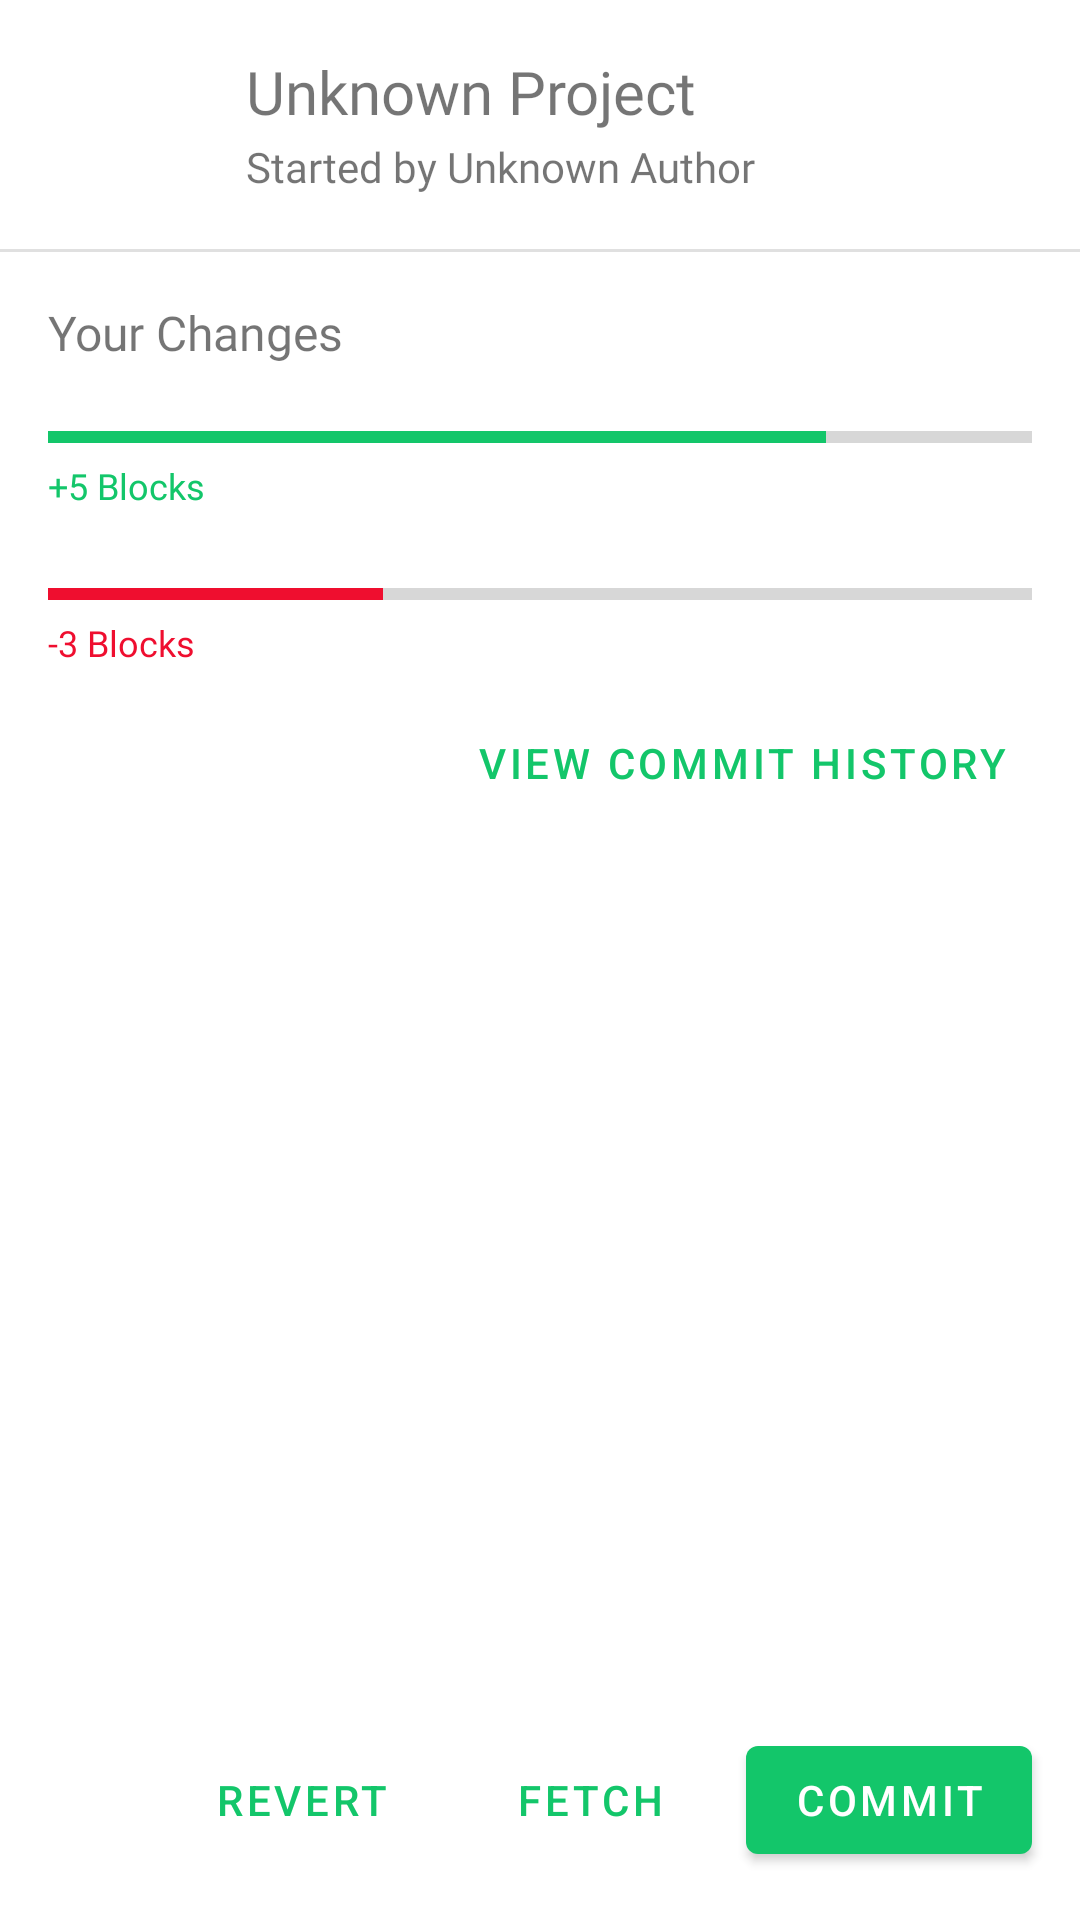

Here is an Android app screen rendered from its layout file. Give the layout XML and the strings, colors and styles it references.
<!-- AndroidManifest.xml: application theme Theme.SketchCollab -->
<!-- res/layout/activity_collaborate.xml -->
<?xml version="1.0" encoding="utf-8"?>
<androidx.constraintlayout.widget.ConstraintLayout xmlns:android="http://schemas.android.com/apk/res/android"
    xmlns:app="http://schemas.android.com/apk/res-auto"
    xmlns:tools="http://schemas.android.com/tools"
    android:layout_width="match_parent"
    android:layout_height="match_parent"
    tools:context=".CollaborateActivity">

    <androidx.constraintlayout.widget.ConstraintLayout
        android:id="@+id/constraintLayout4"
        android:layout_width="0dp"
        android:layout_height="wrap_content"
        android:layout_marginTop="1dp"
        app:layout_constraintEnd_toEndOf="parent"
        app:layout_constraintStart_toStartOf="parent"
        app:layout_constraintTop_toTopOf="parent">

        <ImageView
            android:id="@+id/imageView2"
            android:layout_width="50dp"
            android:layout_height="50dp"
            android:layout_marginStart="16dp"
            android:layout_marginTop="16dp"
            android:layout_marginBottom="16dp"
            android:tint="#000000"
            app:layout_constraintBottom_toBottomOf="parent"
            app:layout_constraintStart_toStartOf="parent"
            app:layout_constraintTop_toTopOf="parent"
            app:srcCompat="@drawable/ic_projects" />

        <TextView
            android:id="@+id/textView6"
            android:layout_width="0dp"
            android:layout_height="wrap_content"
            android:layout_marginStart="16dp"
            android:layout_marginEnd="16dp"
            android:fontFamily="@font/manrope_extrabold"
            android:maxLines="1"
            android:text="Unknown Project"
            android:textSize="20sp"
            app:layout_constraintEnd_toEndOf="parent"
            app:layout_constraintStart_toEndOf="@+id/imageView2"
            app:layout_constraintTop_toTopOf="@+id/imageView2" />

        <TextView
            android:id="@+id/textView7"
            android:layout_width="0dp"
            android:layout_height="wrap_content"
            android:layout_marginStart="16dp"
            android:layout_marginEnd="16dp"
            android:layout_marginBottom="16dp"
            android:fontFamily="@font/manrope_medium"
            android:maxLines="1"
            android:text="Started by Unknown Author"
            app:layout_constraintBottom_toBottomOf="parent"
            app:layout_constraintEnd_toEndOf="parent"
            app:layout_constraintStart_toEndOf="@+id/imageView2"
            app:layout_constraintTop_toBottomOf="@+id/textView6" />
    </androidx.constraintlayout.widget.ConstraintLayout>

    <View
        android:id="@+id/divider"
        android:layout_width="409dp"
        android:layout_height="1dp"
        android:background="?android:attr/listDivider"
        app:layout_constraintEnd_toEndOf="parent"
        app:layout_constraintStart_toStartOf="parent"
        app:layout_constraintTop_toBottomOf="@+id/constraintLayout4" />

    <TextView
        android:id="@+id/textView11"
        android:layout_width="wrap_content"
        android:layout_height="wrap_content"
        android:layout_marginStart="16dp"
        android:layout_marginTop="16dp"
        android:text="Your Changes"
        android:fontFamily="@font/manrope_extrabold"
        android:textSize="16sp"
        app:layout_constraintStart_toStartOf="parent"
        app:layout_constraintTop_toBottomOf="@+id/divider" />

    <ProgressBar
        android:id="@+id/progressBar2"
        style="?android:attr/progressBarStyleHorizontal"
        android:layout_width="0dp"
        android:layout_height="wrap_content"
        android:layout_marginStart="16dp"
        android:layout_marginTop="16dp"
        android:layout_marginEnd="16dp"
        android:indeterminate="false"
        android:progress="79"
        android:progressTint="@color/colorPrimary"
        app:layout_constraintEnd_toEndOf="parent"
        app:layout_constraintStart_toStartOf="parent"
        app:layout_constraintTop_toBottomOf="@+id/textView11" />

    <TextView
        android:id="@+id/textView12"
        android:layout_width="wrap_content"
        android:layout_height="wrap_content"
        android:layout_marginStart="16dp"
        android:fontFamily="@font/manrope_extrabold"
        android:text="+5 Blocks"
        android:textColor="@color/colorPrimary"
        android:textSize="12sp"
        app:layout_constraintStart_toStartOf="parent"
        app:layout_constraintTop_toBottomOf="@+id/progressBar2" />

    <ProgressBar
        android:id="@+id/progressBar5"
        style="?android:attr/progressBarStyleHorizontal"
        android:layout_width="0dp"
        android:layout_height="wrap_content"
        android:layout_marginStart="16dp"
        android:layout_marginTop="20dp"
        android:layout_marginEnd="16dp"
        android:indeterminate="false"
        android:progress="34"
        android:progressTint="@color/colorAccent"
        app:layout_constraintEnd_toEndOf="parent"
        app:layout_constraintStart_toStartOf="parent"
        app:layout_constraintTop_toBottomOf="@+id/textView12" />

    <TextView
        android:id="@+id/textView13"
        android:layout_width="wrap_content"
        android:layout_height="wrap_content"
        android:layout_marginStart="16dp"
        android:fontFamily="@font/manrope_extrabold"
        android:text="-3 Blocks"
        android:textColor="@color/colorAccent"
        android:textSize="12sp"
        app:layout_constraintStart_toStartOf="parent"
        app:layout_constraintTop_toBottomOf="@+id/progressBar5" />

    <Button
        android:id="@+id/button"
        android:layout_width="wrap_content"
        android:layout_height="wrap_content"
        android:layout_marginEnd="16dp"
        android:layout_marginBottom="16dp"
        android:text="commit"
        app:layout_constraintBottom_toBottomOf="parent"
        app:layout_constraintEnd_toEndOf="parent" />

    <Button
        android:id="@+id/button2"
        style="@style/Widget.MaterialComponents.Button.TextButton"
        android:layout_width="wrap_content"
        android:layout_height="wrap_content"
        android:layout_marginStart="8dp"
        android:layout_marginEnd="8dp"
        android:text="Revert"
        app:layout_constraintEnd_toStartOf="@+id/button3"
        app:layout_constraintHorizontal_bias="1.0"
        app:layout_constraintStart_toStartOf="parent"
        app:layout_constraintTop_toTopOf="@+id/button" />

    <Button
        android:id="@+id/button3"
        style="@style/Widget.MaterialComponents.Button.TextButton"
        android:layout_width="wrap_content"
        android:layout_height="wrap_content"
        android:layout_marginStart="16dp"
        android:layout_marginEnd="8dp"
        android:text="Fetch"
        app:layout_constraintEnd_toStartOf="@+id/button"
        app:layout_constraintHorizontal_bias="1.0"
        app:layout_constraintStart_toStartOf="parent"
        app:layout_constraintTop_toTopOf="@+id/button2" />

    <com.google.android.material.button.MaterialButton
        android:id="@+id/button4"
        android:layout_width="wrap_content"
        android:layout_height="wrap_content"
        android:layout_marginTop="8dp"
        android:layout_marginEnd="16dp"
        android:text="View Commit history"
        style="@style/Widget.MaterialComponents.Button.TextButton"
        app:icon="@drawable/ic_baseline_history_24"
        app:layout_constraintEnd_toEndOf="parent"
        app:layout_constraintTop_toBottomOf="@+id/textView13" />

</androidx.constraintlayout.widget.ConstraintLayout>
<!-- resources referenced by this layout -->
<resources>
  <color name="colorAccent">#ef0e2f</color>
  <color name="colorPrimary">#13c66a</color>
  <style name="Theme.SketchCollab" parent="Theme.MaterialComponents.DayNight.DarkActionBar">
          
          <item name="colorPrimary">@color/colorPrimary</item>
          <item name="colorPrimaryVariant">@color/colorPrimaryDark</item>
          <item name="colorOnPrimary">#FFFFFF</item>
          
          <item name="colorSecondary">@color/colorAccent</item>
          <item name="colorSecondaryVariant">@color/colorAccentDark</item>
          <item name="colorOnSecondary">#000000</item>
          
          <item name="android:statusBarColor" tools:targetApi="l">?attr/colorPrimaryVariant</item>
  
          
          <item name="android:navigationBarColor">#000000</item>
      </style>
  <color name="colorPrimaryDark">#0C924D</color>
  <color name="colorAccentDark">#ce1631</color>
</resources>
